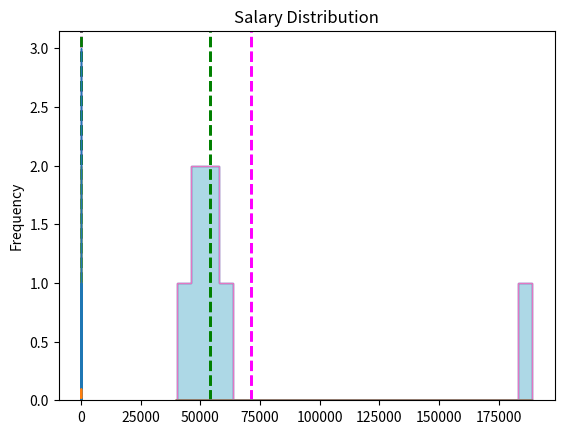

Here is the Python script that generated this plot: (Note: this script raises an exception after producing the figure.)
import pandas as pd


df = pd.DataFrame({'Name': ['Dan', 'Joann', 'Pedro', 'Rosie', 'Ethan', 'Vicky', 'Frederic'],
                   'Salary':[50000,54000,50000,189000,55000,40000,59000]})

print(df['Salary'].mean())

import pandas as pd


df = pd.DataFrame({'Name': ['Dan', 'Joann', 'Pedro', 'Rosie', 'Ethan', 'Vicky', 'Frederic'],
                   'Salary':[50000,54000,50000,189000,55000,40000,59000]})

print(df['Salary'].median())

import pandas as pd

df = pd.DataFrame({'Name': ['Dan', 'Joann', 'Pedro', 'Rosie', 'Ethan', 'Vicky', 'Frederic'],
                   'Salary':[50000,54000,50000,189000,55000,40000,59000]})

print(df['Salary'].mode())

import pandas as pd


df = pd.DataFrame({'Name': ['Dan', 'Joann', 'Pedro', 'Rosie', 'Ethan', 'Vicky', 'Frederic'],
                   'Salary':[50000,54000,50000,189000,59000,40000,59000]})

print (df['Salary'].mode())

import pandas as pd

df = pd.DataFrame({'Name': ['Dan', 'Joann', 'Pedro', 'Rosie', 'Ethan', 'Vicky', 'Frederic'],
                   'Salary':[50000,54000,50000,189000,55000,40000,59000]})

print('Min: ' + str(df['Salary'].min()))
print('Mode: ' + str(df['Salary'].mode()[0]))
print('Median: ' + str(df['Salary'].median()))
print('Mean: ' + str(df['Salary'].mean()))
print('Max: ' + str(df['Salary'].max()))

import pandas as pd
import matplotlib.pyplot as plt

df = pd.DataFrame({'Name': ['Dan', 'Joann', 'Pedro', 'Rosie', 'Ethan', 'Vicky', 'Frederic'],
                   'Salary':[50000,54000,50000,189000,55000,40000,59000]})

salary = df['Salary']
salary.plot.hist(title='Salary Distribution', color='lightblue', bins=25)  
plt.axvline(salary.mean(), color='magenta', linestyle='dashed', linewidth=2)
plt.axvline(salary.median(), color='green', linestyle='dashed', linewidth=2)
plt.show()

import pandas as pd
import matplotlib.pyplot as plt
import numpy as np
import scipy.stats as stats

df = pd.DataFrame({'Name': ['Dan', 'Joann', 'Pedro', 'Rosie', 'Ethan', 'Vicky', 'Frederic'],
                   'Salary':[50000,54000,50000,189000,55000,40000,59000]})

salary = df['Salary']
density = stats.gaussian_kde(salary)
n, x, _ = plt.hist(salary, histtype='step', bins=25)  
plt.plot(x, density(x)*5)
plt.axvline(salary.mean(), color='magenta', linestyle='dashed', linewidth=2)
plt.axvline(salary.median(), color='green', linestyle='dashed', linewidth=2)
plt.show()

import pandas as pd
import matplotlib.pyplot as plt
import numpy as np
import scipy.stats as stats

df = pd.DataFrame({'Name': ['Dan', 'Joann', 'Pedro', 'Rosie', 'Ethan', 'Vicky', 'Frederic'],
                   'Hours':[41,40,36,30,35,39,40]})

hours = df['Hours']
density = stats.gaussian_kde(hours)
n, x, _ = plt.hist(hours, histtype='step', bins=25)  
plt.plot(x, density(x)*7)
plt.axvline(hours.mean(), color='magenta', linestyle='dashed', linewidth=2)
plt.axvline(hours.median(), color='green', linestyle='dashed', linewidth=2)
plt.show()

import pandas as pd
import matplotlib.pyplot as plt
import numpy as np
import scipy.stats as stats

df = pd.DataFrame({'Name': ['Dan', 'Joann', 'Pedro', 'Rosie', 'Ethan', 'Vicky', 'Frederic'],
                   'Grade':[50,50,46,95,50,5,57]})

grade = df['Grade']
density = stats.gaussian_kde(grade)
n, x, _ = plt.hist(grade, histtype='step', bins=25)  
plt.plot(x, density(x)*7.5)
plt.axvline(grade.mean(), color='magenta', linestyle='dashed', linewidth=2)
plt.axvline(grade.median(), color='green', linestyle='dashed', linewidth=2)
plt.show()

import pandas as pd
import numpy as np
from matplotlib import pyplot as plt
import scipy.stats as stats

df = pd.DataFrame({'Name': ['Dan', 'Joann', 'Pedro', 'Rosie', 'Ethan', 'Vicky', 'Frederic'],
                   'Salary':[50000,54000,50000,189000,55000,40000,59000],
                   'Hours':[41,40,36,30,35,39,40],
                   'Grade':[50,50,46,95,50,5,57]})

numcols = ['Salary', 'Hours', 'Grade']
for col in numcols:
    print(df[col].name + ' skewness: ' + str(df[col].skew()))
    print(df[col].name + ' kurtosis: ' + str(df[col].kurt()))
    density = stats.gaussian_kde(df[col])
    n, x, _ = plt.hist(df[col], histtype='step', bins=25)  
    plt.plot(x, density(x)*6)
    plt.show()
    print('\n')

import pandas as pd
import matplotlib.pyplot as plt
import numpy as np
import scipy.stats as stats
import statsmodels.api as sm

df = sm.datasets.get_rdataset('GaltonFamilies', package='HistData').data
fathers = df['father']
density = stats.gaussian_kde(fathers)
n, x, _ = plt.hist(fathers, histtype='step', bins=50)  
plt.plot(x, density(x)*2.5)
plt.axvline(fathers.mean(), color='magenta', linestyle='dashed', linewidth=2)
plt.axvline(fathers.median(), color='green', linestyle='dashed', linewidth=2)
plt.show()

import pandas as pd

df = pd.DataFrame({'Name': ['Dan', 'Joann', 'Pedro', 'Rosie', 'Ethan', 'Vicky', 'Frederic'],
                   'Salary':[50000,54000,50000,189000,55000,40000,59000],
                   'Hours':[41,40,36,30,35,39,40],
                   'Grade':[50,50,46,95,50,5,57]})

numcols = ['Salary', 'Hours', 'Grade']

for col in numcols:
    print(df[col].name + ' range: ' + str(df[col].max() - df[col].min()))

import pandas as pd
from scipy import stats

df = pd.DataFrame({'Name': ['Dan', 'Joann', 'Pedro', 'Rosie', 'Ethan', 'Vicky', 'Frederic'],
                   'Salary':[50000,54000,50000,189000,55000,40000,59000],
                   'Hours':[41,40,36,30,35,39,40],
                   'Grade':[50,50,46,95,50,5,57]})

print(stats.percentileofscore(df['Grade'], 57, 'strict'))

import pandas as pd
from scipy import stats

df = pd.DataFrame({'Name': ['Dan', 'Joann', 'Pedro', 'Rosie', 'Ethan', 'Vicky', 'Frederic'],
                   'Salary':[50000,54000,50000,189000,55000,40000,59000],
                   'Hours':[41,40,36,30,35,39,40],
                   'Grade':[50,50,46,95,50,5,57]})

print(stats.percentileofscore(df['Grade'], 57, 'weak'))

import pandas as pd
from scipy import stats

df = pd.DataFrame({'Name': ['Dan', 'Joann', 'Pedro', 'Rosie', 'Ethan', 'Vicky', 'Frederic'],
                   'Salary':[50000,54000,50000,189000,55000,40000,59000],
                   'Hours':[41,40,36,30,35,39,40],
                   'Grade':[50,50,46,95,50,5,57]})

print(stats.percentileofscore(df['Grade'], 50, 'rank'))

import pandas as pd

df = pd.DataFrame({'Name': ['Dan', 'Joann', 'Pedro', 'Rosie', 'Ethan', 'Vicky', 'Frederic'],
                   'Salary':[50000,54000,50000,189000,55000,40000,59000],
                   'Hours':[41,40,36,17,35,39,40],
                   'Grade':[50,50,46,95,50,5,57]})

print(df['Hours'].quantile([0.25, 0.5, 0.75]))

import pandas as pd
from matplotlib import pyplot as plt

df = pd.DataFrame({'Name': ['Dan', 'Joann', 'Pedro', 'Rosie', 'Ethan', 'Vicky', 'Frederic'],
                   'Salary':[50000,54000,50000,189000,55000,40000,59000],
                   'Hours':[41,40,36,30,35,39,40],
                   'Grade':[50,50,46,95,50,5,57]})

# Plot a box-whisker chart
df['Hours'].plot(kind='box', title='Weekly Hours Distribution', figsize=(10,8))
plt.show()

import pandas as pd
from matplotlib import pyplot as plt

df = pd.DataFrame({'Name': ['Dan', 'Joann', 'Pedro', 'Rosie', 'Ethan', 'Vicky', 'Frederic'],
                   'Salary':[50000,54000,50000,189000,55000,40000,59000],
                   'Hours':[41,40,36,30,35,39,40],
                   'Grade':[50,50,46,95,50,5,57]})

# Plot a box-whisker chart
df['Salary'].plot(kind='box', title='Salary Distribution', figsize=(10,8))
plt.show()

import pandas as pd
from matplotlib import pyplot as plt

df = pd.DataFrame({'Name': ['Dan', 'Joann', 'Pedro', 'Rosie', 'Ethan', 'Vicky', 'Frederic'],
                   'Salary':[50000,54000,50000,189000,55000,40000,59000],
                   'Hours':[41,40,36,17,35,39,40],
                   'Grade':[50,50,46,95,50,5,57]})

# Plot a box-whisker chart
df['Salary'].plot(kind='box', title='Salary Distribution', figsize=(10,8), showfliers=False)
plt.show()

import pandas as pd
from matplotlib import pyplot as plt

df = pd.DataFrame({'Name': ['Dan', 'Joann', 'Pedro', 'Rosie', 'Ethan', 'Vicky', 'Frederic'],
                   'Salary':[50000,54000,50000,189000,55000,40000,59000],
                   'Hours':[41,40,36,17,35,39,40],
                   'Grade':[50,50,46,95,50,5,57]})

# Plot a box-whisker chart
df['Grade'].plot(kind='box', title='Grade Distribution', figsize=(10,8))
plt.show()

import pandas as pd
from matplotlib import pyplot as plt

df = pd.DataFrame({'Name': ['Dan', 'Joann', 'Pedro', 'Rosie', 'Ethan', 'Vicky', 'Frederic', 'Jimmie', 'Rhonda', 'Giovanni', 'Francesca', 'Rajab', 'Naiyana', 'Kian', 'Jenny'],
                   'Grade':[50,50,46,95,50,5,57,42,26,72,78,60,40,17,85]})

# Plot a box-whisker chart
df['Grade'].plot(kind='box', title='Grade Distribution', figsize=(10,8))
plt.show()

import pandas as pd

df = pd.DataFrame({'Name': ['Dan', 'Joann', 'Pedro', 'Rosie', 'Ethan', 'Vicky', 'Frederic'],
                   'Salary':[50000,54000,50000,189000,55000,40000,59000],
                   'Hours':[41,40,36,17,35,39,40],
                   'Grade':[50,50,46,95,50,5,57]})

print(df['Grade'].var())

import pandas as pd

df = pd.DataFrame({'Name': ['Dan', 'Joann', 'Pedro', 'Rosie', 'Ethan', 'Vicky', 'Frederic'],
                   'Salary':[50000,54000,50000,189000,55000,40000,59000],
                   'Hours':[41,40,36,17,35,39,40],
                   'Grade':[50,50,46,95,50,5,57]})

print(df['Grade'].std())

import pandas as pd
import matplotlib.pyplot as plt
import numpy as np
import scipy.stats as stats

# Create a random standard normal distribution
df = pd.DataFrame(np.random.randn(100000, 1), columns=['Grade'])

# Plot the distribution as a histogram with a density curve
grade = df['Grade']
density = stats.gaussian_kde(grade)
n, x, _ = plt.hist(grade, color='lightgrey', bins=100)  
plt.plot(x, density(x))

# Get the mean and standard deviation
s = df['Grade'].std()
m = df['Grade'].mean()

# Annotate 1 stdev
x1 = [m-s, m+s]
y1 = [0.25, 0.25]
plt.plot(x1,y1, color='magenta')
plt.annotate('1s (68.26%)', (x1[1],y1[1]))

# Annotate 2 stdevs
x2 = [m-(s*2), m+(s*2)]
y2 = [0.05, 0.05]
plt.plot(x2,y2, color='green')
plt.annotate('2s (95.45%)', (x2[1],y2[1]))

# Annotate 3 stdevs
x3 = [m-(s*3), m+(s*3)]
y3 = [0.005, 0.005]
plt.plot(x3,y3, color='orange')
plt.annotate('3s (99.73%)', (x3[1],y3[1]))

# Show the location of the mean
plt.axvline(grade.mean(), color='grey', linestyle='dashed', linewidth=1)

plt.show()

import pandas as pd

df = pd.DataFrame({'Name': ['Dan', 'Joann', 'Pedro', 'Rosie', 'Ethan', 'Vicky', 'Frederic'],
                   'Salary':[50000,54000,50000,189000,55000,40000,59000],
                   'Hours':[41,40,36,17,35,39,40],
                   'Grade':[50,50,46,95,50,5,57]})
print(df.describe())